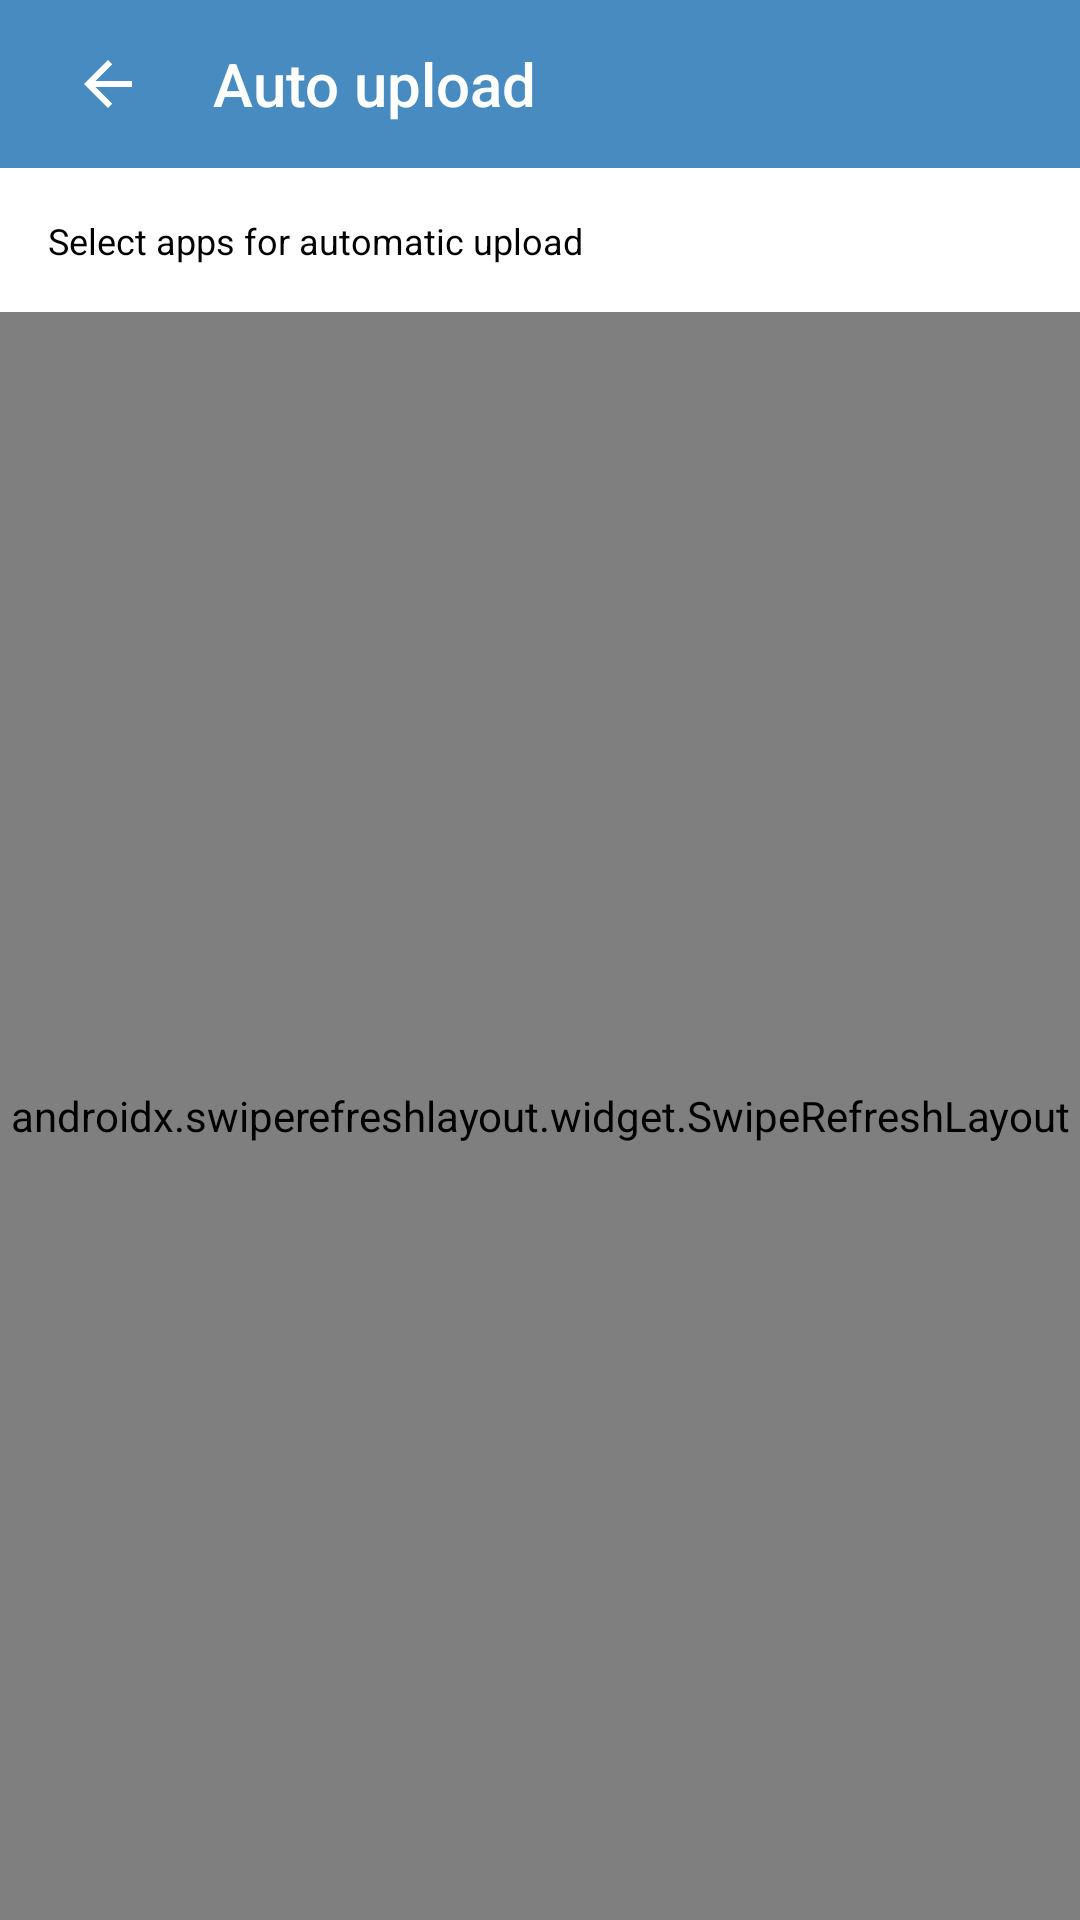

Write the Android layout XML for this screen, with the resource values it uses.
<!-- AndroidManifest.xml: application theme AppTheme -->
<!-- res/layout/fragment_auto_upload.xml -->
<?xml version="1.0" encoding="utf-8"?>
<RelativeLayout xmlns:android="http://schemas.android.com/apk/res/android"
    xmlns:app="http://schemas.android.com/apk/res-auto"
    xmlns:tools="http://schemas.android.com/tools"
    android:layout_width="match_parent"
    android:layout_height="match_parent"
    android:background="@color/white"
    >

  <androidx.appcompat.widget.Toolbar
      android:id="@+id/fragment_autoupload_toolbar"
      android:layout_width="match_parent"
      android:layout_height="wrap_content"
      android:background="@color/light_blue_appbar"
      android:minHeight="?attr/actionBarSize">

    <LinearLayout
        android:id="@+id/fragment_autoupload_appbar"
        android:layout_width="match_parent"
        android:layout_height="match_parent"
        android:orientation="horizontal"
        >

      <ImageView
          android:id="@+id/fragment_autoupload_back"
          android:layout_width="wrap_content"
          android:layout_height="wrap_content"
          android:layout_gravity="center_vertical"
          android:padding="8dp"
          android:src="@drawable/ic_arrow_back_24dp"
          android:background="?attr/selectableItemBackgroundBorderless"
          />

      <TextView
          android:id="@+id/fragment_autoupload_title"
          android:layout_width="wrap_content"
          android:layout_height="wrap_content"
          android:layout_gravity="center_vertical"
          android:paddingLeft="15dp"
          android:paddingStart="15dp"
          android:paddingRight="15dp"
          android:paddingEnd="15dp"
          android:textAppearance="@style/AppTheme.Toolbar.Title"
          android:textColor="@color/white"
          android:text="@string/autoupload_settings_title"
          />
    </LinearLayout>
  </androidx.appcompat.widget.Toolbar>
  <LinearLayout
      android:id="@+id/fragment_autoupload_infobar"
      android:layout_width="match_parent"
      android:layout_height="48dp"
      android:layout_below="@id/fragment_autoupload_toolbar">
    <TextView
        android:layout_width="match_parent"
        android:layout_height="wrap_content"
        android:layout_marginTop="16dp"
        android:layout_marginLeft="16dp"
        android:layout_marginStart="16dp"
        android:textStyle="normal"
        android:textSize="12sp"
        android:textColor="@color/black"
        android:lineSpacingExtra="2sp"
        android:text="@string/autoupload_body">
    </TextView>
  </LinearLayout>
  <androidx.swiperefreshlayout.widget.SwipeRefreshLayout
      android:id="@+id/fragment_autoupload_swipe_refresh"
      android:layout_width="match_parent"
      android:layout_height="match_parent"
      android:layout_below="@id/fragment_autoupload_infobar"
      >
    <androidx.recyclerview.widget.RecyclerView
        android:id="@+id/fragment_autoupload_list"
        android:layout_width="match_parent"
        android:layout_height="match_parent"
        android:orientation="horizontal"
        tools:listitem="@layout/item_app_auto_upload">
    </androidx.recyclerview.widget.RecyclerView>
  </androidx.swiperefreshlayout.widget.SwipeRefreshLayout>
  <Button
      android:id="@+id/submit_autoupload_button"
      android:layout_width="match_parent"
      android:layout_height="68dp"
      android:layout_alignParentBottom="true"
      android:background="@color/light_blue_appbar"
      android:gravity="center"
      android:text="@string/confirm_button"
      android:visibility="gone"
      />

</RelativeLayout>
<!-- res/layout/item_app_auto_upload.xml (included above) -->
<?xml version="1.0" encoding="utf-8"?>
<LinearLayout
    xmlns:android="http://schemas.android.com/apk/res/android"
    android:id="@+id/fragment_autoupload_app_layout"
    android:layout_width="match_parent"
    android:layout_height="wrap_content"
    android:background="@color/white">

    <ImageView
        android:id="@+id/fragment_autoupload_app_icon"
        android:layout_width="48dp"
        android:layout_height="48dp"
        android:layout_marginTop="8dp"
        android:layout_marginBottom="8dp"
        android:layout_marginLeft="16dp"
        android:layout_marginStart="16dp"
        android:layout_marginRight="16dp"
        android:layout_marginEnd="16dp"
        />

    <TextView
        android:id="@+id/fragment_autoupload_app_name"
        android:layout_width="wrap_content"
        android:layout_height="wrap_content"
        android:layout_gravity="center_vertical"
        android:textStyle="normal"
        android:textSize="16sp"
        android:textColor="@color/black"
        android:lineSpacingExtra="3sp"
        android:text="@string/autoupload_settings_title"
        />

    <View
        android:layout_width="0dp"
        android:layout_height="0dp"
        android:layout_weight="1"
        />

    <CheckBox
        android:id="@+id/fragment_autoupload_app_checkbox"
        android:layout_width="25dp"
        android:layout_height="25dp"
        android:layout_gravity="center_vertical"
        android:layout_marginRight="24dp"
        android:layout_marginEnd="24dp"
        />
</LinearLayout>
<!-- resources referenced by this layout -->
<resources>
  <color name="black">#000000</color>
  <color name="light_blue_appbar">#478bc1</color>
  <color name="white">#FFFFFF</color>
  <!-- drawable ic_arrow_back_24dp (drawable) -->
  <vector xmlns:android="http://schemas.android.com/apk/res/android"
      android:height="24dp"
      android:viewportHeight="24.0"
      android:viewportWidth="24.0"
      android:width="24dp">
    <path
        android:fillColor="#FFFFFF"
        android:pathData="M20,11H7.83l5.59,-5.59L12,4l-8,8 8,8 1.41,-1.41L7.83,13H20v-2z"/>
  </vector>
  <string name="autoupload_body">Select apps for automatic upload</string>
  <string name="autoupload_settings_title">Auto upload</string>
  <string name="confirm_button">Confirm</string>
  <style name="AppTheme.Toolbar.Title" parent="TextAppearance.Widget.AppCompat.Toolbar.Title">
      <item name="android:textColor">@android:color/white</item>
    </style>
  <style name="AppTheme" parent="Theme.AppCompat.Light.NoActionBar">
      <item name="actionModeBackground">@drawable/splash_screen</item>
      <item name="colorPrimary">#0078ab</item>
      <item name="colorAccent">#0078ab</item>
      <item name="android:textColor">@android:color/white</item>
      <item name="windowActionBar">false</item>
      <item name="windowActionModeOverlay">true</item>
      <item name="colorControlNormal">#fff</item>
      <item name="editTextStyle">@style/EditText</item>
      <item name="android:textColorHint">#C6B8B8</item>
      <item name="android:spinnerItemStyle">@style/SpinnerItem</item>
      <item name="android:spinnerDropDownItemStyle">@style/Spinner.Dropdown</item>
      <item name="colorPrimaryDark">#006294</item>
      <item name="android:windowBackground">@drawable/splash_screen</item>
      <item name="actionButtonStyle">@style/Widget.Aptoide.AppCompat.ActionButton</item>
      
      <item name="android:statusBarColor">@android:color/transparent</item>
      <item name="android:navigationBarColor">@android:color/transparent</item>
    </style>
  <!-- drawable splash_screen (drawable) -->
  <layer-list xmlns:android="http://schemas.android.com/apk/res/android"
  android:opacity="opaque">
  <item
      android:drawable="@drawable/gradient_drawable_maintenance"
      android:layout_width="match_parent"
      android:layout_height="match_parent"/>
    <item
        android:top="229dp"
        android:right="82dp"
        android:left="82dp"
        android:bottom="308dp">
      <bitmap
          android:gravity="center_horizontal"
          android:src="@drawable/app_logo_name"/>
    </item>
  </layer-list>
  <style name="EditText" parent="Base.Widget.AppCompat.EditText">
      <item name="android:textColor">?attr/colorPrimary</item>
      <item name="android:background">@drawable/btn_toggle_on_normal_holo_light</item>
      <item name="android:textSize">16dp</item>
    </style>
  <style name="SpinnerItem" parent="Widget.AppCompat.TextView.SpinnerItem">
      <item name="android:textColor">#fff</item>
    </style>
  <style name="Spinner.Dropdown" parent="Widget.AppCompat.DropDownItem.Spinner">
      <item name="android:textColor">@android:color/black</item>
    </style>
  <style name="Widget.Aptoide.AppCompat.ActionButton" parent="Widget.AppCompat.ActionButton">
      <item name="textAllCaps">false</item>
    </style>
  <!-- drawable gradient_drawable_maintenance (drawable) -->
  <?xml version="1.0" encoding="utf-8"?>
  <selector xmlns:android="http://schemas.android.com/apk/res/android">
      <item>
          <shape>
              <gradient
                  android:angle="135"
                  android:endColor="#3896d8"
                  android:startColor="#3395a5"/>
          </shape>
      </item>
  </selector>
  <!-- drawable app_logo_name: png bitmap (drawable-hdpi, 16048 bytes) -->
</resources>
